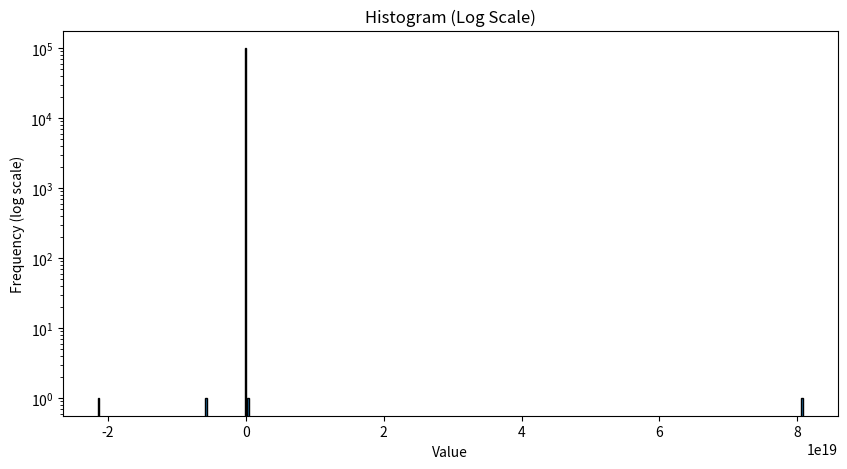
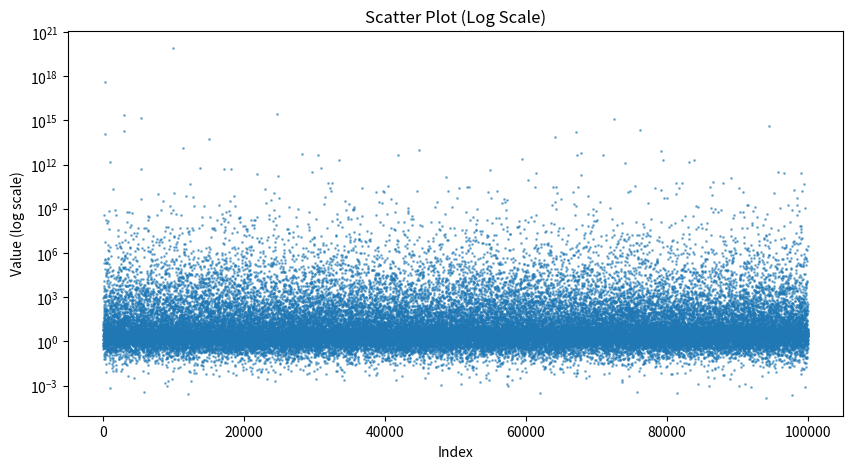
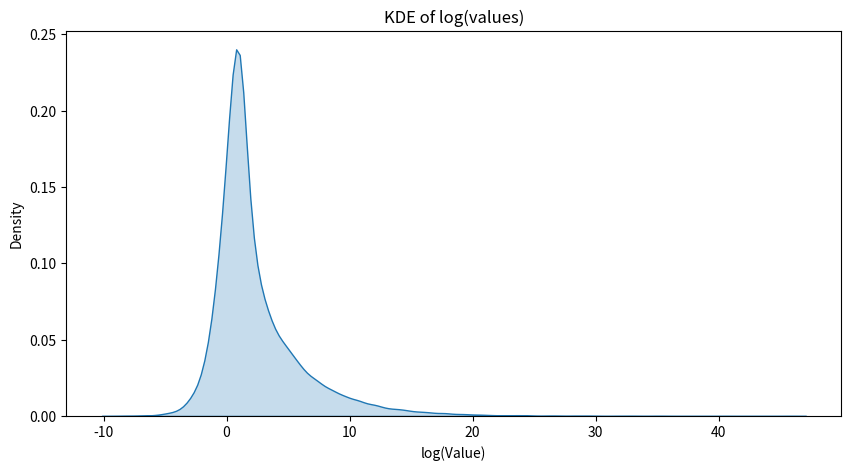

Recreate these plots in Python, in order.
import random
import math
import matplotlib.pyplot as plt
import seaborn as sns
import os

# Ensure the folder exists
os.makedirs('plots', exist_ok=True)

a = []
i = 0
while i <= 1:
    j = random.random()
    j = ((j ** random.random() * 1 / random.random() ** 2 + i / math.pi) ** 2 + math.pi + random.random() ** 2)*(random.random()-random.random())
    a.append(j)
    i = i + 0.00001

# Plot histogram with log y-scale
plt.figure(figsize=(10, 5))
plt.hist(a, bins=500, edgecolor='black')
plt.yscale('log')  # apply log scale on y-axis
plt.title('Histogram (Log Scale)')
plt.xlabel('Value')
plt.ylabel('Frequency (log scale)')
plt.savefig('plots/histogram_log.pdf')
plt.show()

# Plot scatter of index vs value with log y-axis
plt.figure(figsize=(10, 5))
plt.scatter(range(len(a)), a, s=1, alpha=0.5)
plt.yscale('log')
plt.title('Scatter Plot (Log Scale)')
plt.xlabel('Index')
plt.ylabel('Value (log scale)')
plt.savefig('plots/scatter_log.pdf')
plt.show()

# Plot KDE on log-transformed values
log_a = [math.log(x) for x in a if x > 0]  # filter out non-positive
plt.figure(figsize=(10, 5))
sns.kdeplot(log_a, fill=True)
plt.title('KDE of log(values)')
plt.xlabel('log(Value)')
plt.ylabel('Density')
plt.savefig('plots/kde_log.pdf')
plt.show()
